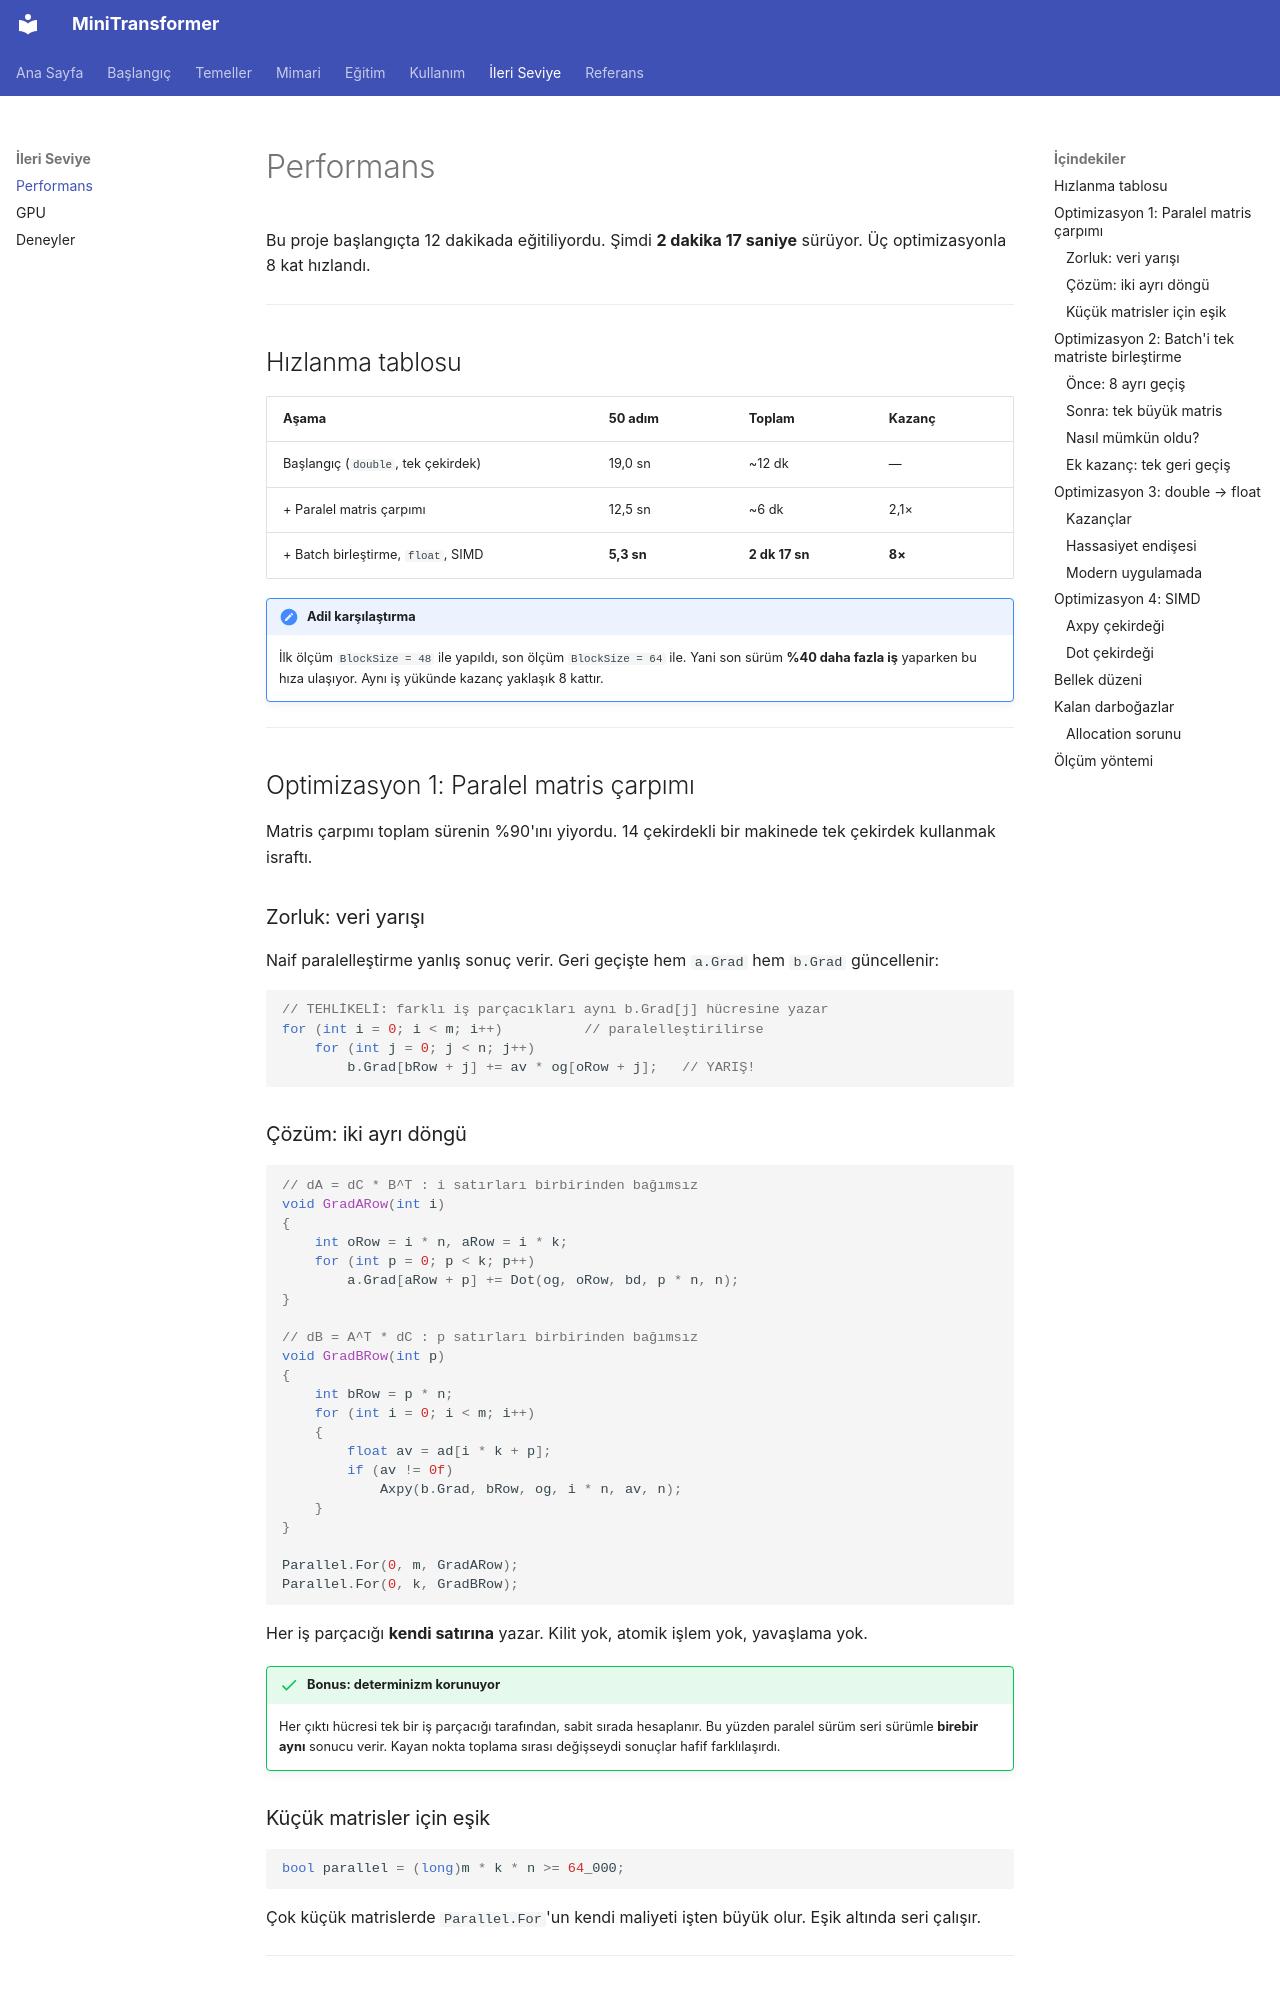

repository: serhatboyraz/minitransformer · page: ileri/performans/index.html · generator: mkdocs

# Performans

Bu proje başlangıçta 12 dakikada eğitiliyordu. Şimdi **2 dakika 17 saniye** sürüyor. Üç optimizasyonla 8 kat hızlandı.

---

## Hızlanma tablosu

| Aşama | 50 adım | Toplam | Kazanç |
|---|---|---|---|
| Başlangıç (`double`, tek çekirdek) | 19,0 sn | ~12 dk | — |
| \+ Paralel matris çarpımı | 12,5 sn | ~6 dk | 2,1× |
| \+ Batch birleştirme, `float`, SIMD | **5,3 sn** | **2 dk 17 sn** | **8×** |

!!! note "Adil karşılaştırma"
    İlk ölçüm `BlockSize = 48` ile yapıldı, son ölçüm `BlockSize = 64` ile. Yani son sürüm **%40 daha fazla iş** yaparken bu hıza ulaşıyor. Aynı iş yükünde kazanç yaklaşık 8 kattır.

---

## Optimizasyon 1: Paralel matris çarpımı

Matris çarpımı toplam sürenin %90'ını yiyordu. 14 çekirdekli bir makinede tek çekirdek kullanmak israftı.

### Zorluk: veri yarışı

Naif paralelleştirme yanlış sonuç verir. Geri geçişte hem `a.Grad` hem `b.Grad` güncellenir:

```csharp
// TEHLİKELİ: farklı iş parçacıkları aynı b.Grad[j] hücresine yazar
for (int i = 0; i < m; i++)          // paralelleştirilirse
    for (int j = 0; j < n; j++)
        b.Grad[bRow + j] += av * og[oRow + j];   // YARIŞ!
```

### Çözüm: iki ayrı döngü

```csharp
// dA = dC * B^T : i satırları birbirinden bağımsız
void GradARow(int i)
{
    int oRow = i * n, aRow = i * k;
    for (int p = 0; p < k; p++)
        a.Grad[aRow + p] += Dot(og, oRow, bd, p * n, n);
}

// dB = A^T * dC : p satırları birbirinden bağımsız
void GradBRow(int p)
{
    int bRow = p * n;
    for (int i = 0; i < m; i++)
    {
        float av = ad[i * k + p];
        if (av != 0f)
            Axpy(b.Grad, bRow, og, i * n, av, n);
    }
}

Parallel.For(0, m, GradARow);
Parallel.For(0, k, GradBRow);
```

Her iş parçacığı **kendi satırına** yazar. Kilit yok, atomik işlem yok, yavaşlama yok.

!!! success "Bonus: determinizm korunuyor"
    Her çıktı hücresi tek bir iş parçacığı tarafından, sabit sırada hesaplanır. Bu yüzden paralel sürüm seri sürümle **birebir aynı** sonucu verir. Kayan nokta toplama sırası değişseydi sonuçlar hafif farklılaşırdı.
